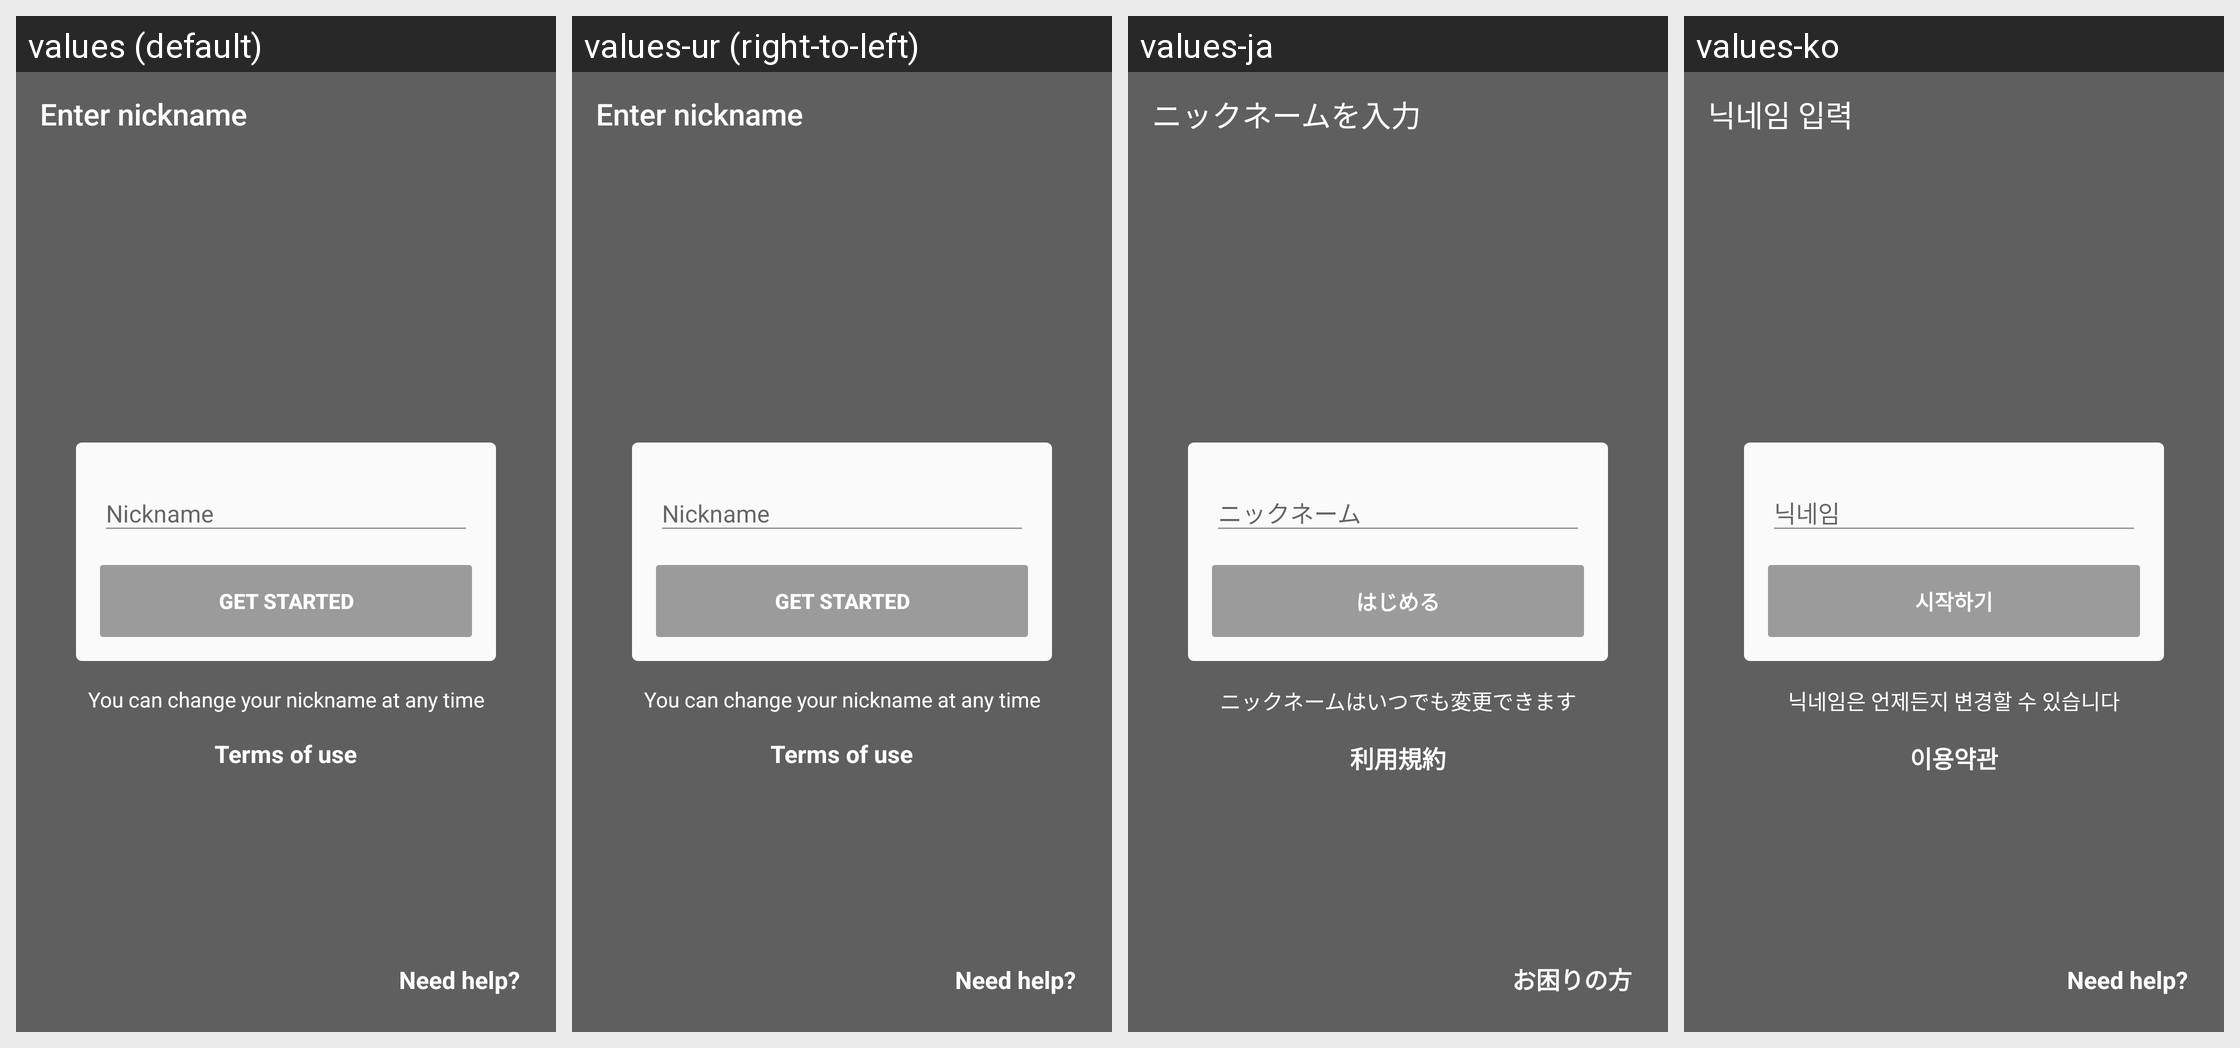

For this localized Android screen grid, give each drawn string resource with its value in every locale shown.
Android screen res/layout/activity_nickname_register.xml rendered under 4 locales, left to right: values (default), values-ur (right-to-left), values-ja, values-ko. Device: Nexus 5 (rendered at 1080×1920; each locale shown at half size, 540×960, under a caption strip naming it); theme PixivTheme.SignUp.
Other locales in the repository, not shown: values-af, values-ar, values-as, values-be, values-bg, values-bn, values-ca, values-cs, values-da, values-de, values-el, values-en-rGB, values-es, values-et, values-fa, values-fi, values-fr, values-fr-rCA, values-gl, values-gu, values-hi, values-hr, values-hu, values-in, values-it, values-iw, values-kn, values-ml, values-mr, values-ms, values-nb, values-nl, values-pa, values-pl, values-pt, values-pt-rPT, values-ro, values-ru, values-sk, values-sr, values-sv, values-ta, values-te, values-th, values-tl, values-tr, values-uk, values-vi, values-zh-rCN, values-zh-rHK, values-zh-rMO, values-zh-rSG, values-zh-rTW.
Strings drawn on this screen, with the default value and each locale's value (text and hints the layout hard-codes, and strings that could not be matched under every locale, appear in the picture but are not listed):

signup_title
  values: Enter nickname
  values-ur: Enter nickname  [not translated; the default value is used]
  values-ja: ニックネームを入力
  values-ko: 닉네임 입력

signup_start
  values: Get Started
  values-ur: Get Started  [not translated; the default value is used]
  values-ja: はじめる
  values-ko: 시작하기

signup_can_always_change_nickname
  values: You can change your nickname at any time
  values-ur: You can change your nickname at any time  [not translated; the default value is used]
  values-ja: ニックネームはいつでも変更できます
  values-ko: 닉네임은 언제든지 변경할 수 있습니다

terms
  values: Terms of use
  values-ur: Terms of use  [not translated; the default value is used]
  values-ja: 利用規約
  values-ko: 이용약관

signup_need_help
  values: Need help?
  values-ur: Need help?  [not translated; the default value is used]
  values-ja: お困りの方
  values-ko: Need help?
